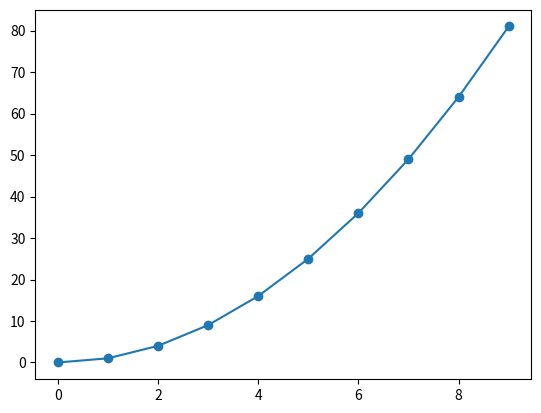

Write the Python code that produced this figure.
#Sample script to test calling another python script
import matplotlib.pyplot as plt
import numpy as np
import sys

#Put the functionallity of the script in a function (can have any name...)
def do_stuff(*args):
    print(f'Hello I\'m: {sys.executable}')
    print(f'I was called with: {args}')
    x = np.arange(10)
    y = x**2
    fig, ax = plt.subplots()
    ax.plot(x,y, 'o-')
    plt.show() #Blocks here

#If the script is called from the command line, run main and pass on the arguments
if __name__ == '__main__':
    do_stuff(*sys.argv[1:])
